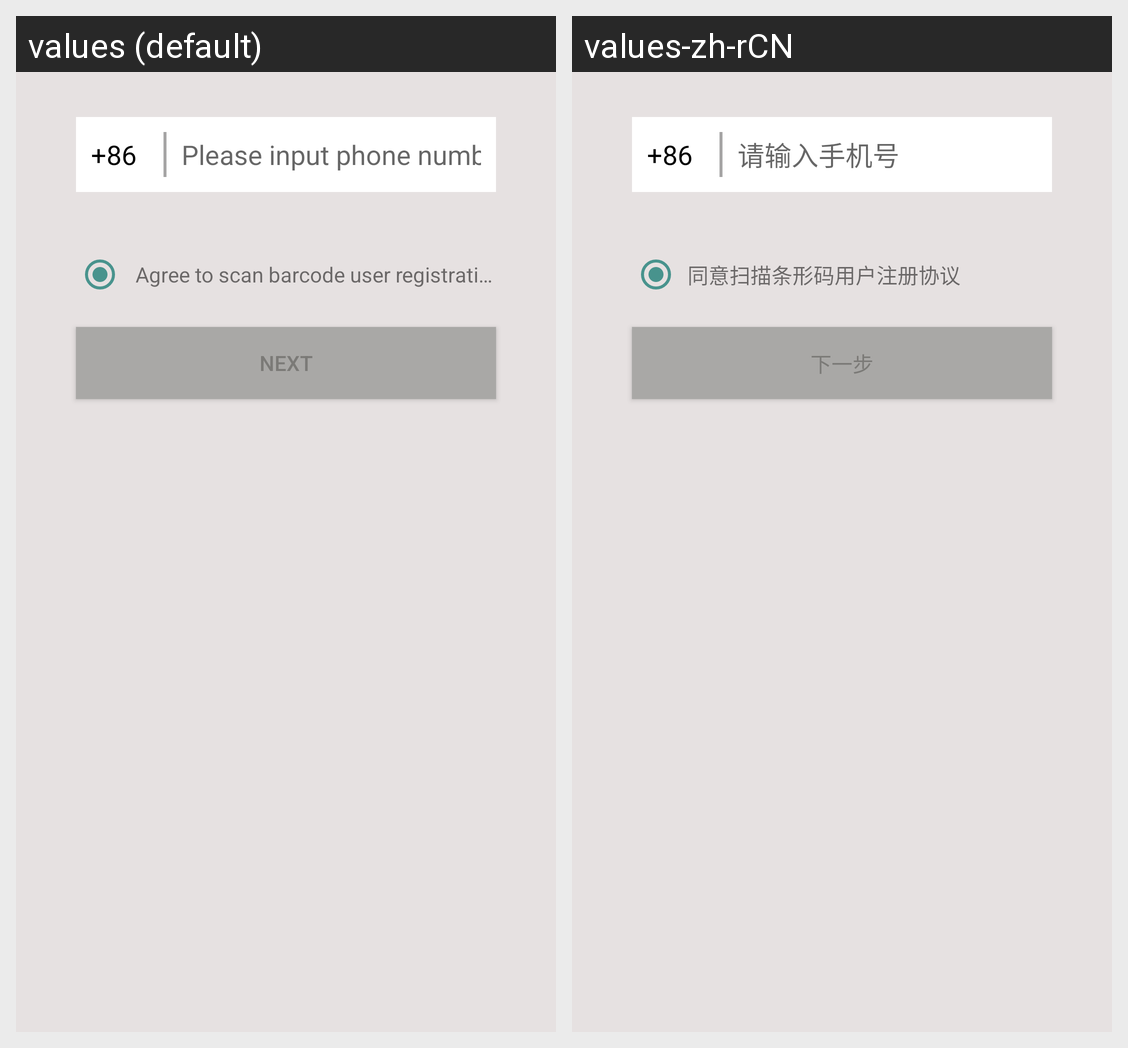

The same Android screen rendered under two of its app's locales, left to right. List the strings drawn on it with the default value and each locale's translation.
Android screen res/layout/activity_register_1.xml rendered under 2 locales, left to right: values (default), values-zh-rCN. Device: Nexus 5 (rendered at 1080×1920; each locale shown at half size, 540×960, under a caption strip naming it); theme AppTheme.
Strings drawn on this screen, with the default value and each locale's value (text and hints the layout hard-codes, and strings that could not be matched under every locale, appear in the picture but are not listed):

input_phone_number
  values: Please input phone number!
  values-zh-rCN: 请输入手机号

register_protocol
  values: Agree to scan barcode user registration protocol
  values-zh-rCN: 同意扫描条形码用户注册协议

next_action
  values: Next
  values-zh-rCN: 下一步
